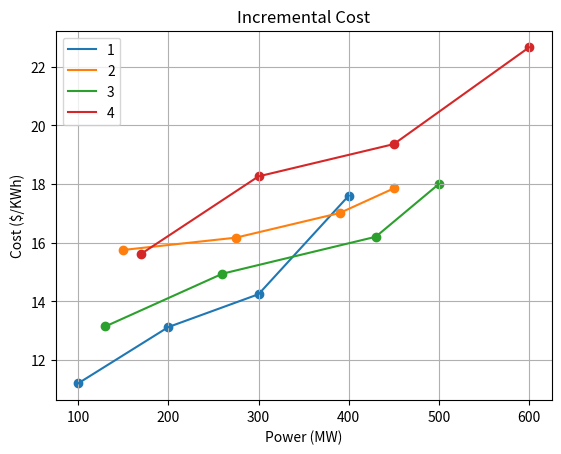

The matplotlib source for this figure:

import matplotlib.pyplot as plt
import numpy as np
import time
start = time.time()
a=0

print('\n')
print('*********************************************************')
print('Metode Binary Search untuk Penyelesaian Economic Dispatch')
print('------- dengan Piecewise Function Characteristic --------')
print('\n')
print('Vincentius Wahyu W')
print('16/399923/TK/44937')

"""
- Inisialisasi Daya Pembangkit, Linear Cost Bahan Bakar,
    Harga Bahan Bakar per MBtu, Permintaan Daya
- Berbeda pembangkit --> Berbeda Row Array
"""

#Insialisasi Fungsi
p = np.array([[100, 200, 300, 400], [150, 275, 390, 450], [130, 260, 430,500],[170,300,450,600]], dtype=np.float64)
#print(p[:,1])
#p = Daya (MW), tiap row menyatakan tiap pembangkit. Tiap Kolom menyatakan tiap breakpoint
ihr = np.array([[7000, 8200, 8900, 11000], [7500, 7700, 8100, 8500],[7300,8300,9000,10000],[7100,8300,8800,10300]], dtype=np.float64)
demand = 1200 #Daya yang ingin dibangkitkan
costUnit = np.array([1.6, 2.1, 1.8, 2.2], dtype=np.float64) #Cost Pembangkitan,
tol = 0.000001

bp = len(ihr[0, :])
nGen = len(ihr[:, 0])

lamda = np.zeros(shape=(nGen, bp))
slope = np.zeros(shape=(nGen, bp))
const = np.zeros(shape=(nGen, bp))
temp_slope = np.ones(shape=(nGen, bp))
temp_constant = np.ones(shape=(nGen, bp))
Pow_max= np.ones(shape=(nGen, 1))
Pow_min= np.ones(shape=(nGen, 1))
Pow= np.ones(shape=(nGen, 1))


#Menghitung Nilai Slope, Constant dari Fungsi Piecewise tiap Segmen
for j in range(nGen):
    for i in range(bp):
        lamda[j, i] = (ihr[j, i] * costUnit[j]) / 1000
for j in range(nGen):
    for i in range(bp - 1):
        slope[j, i + 1] = (lamda[j, i + 1] - lamda[j, i]) / (p[j, i + 1] - p[j, i])
        const[j, i + 1] = lamda[j, i] - (slope[j, i+1] * p[j, i])

#Menghitung Nilai Maksimum dan Minimum Load tiap Pembangkit
for i in range (nGen):
    Pow_max[i,0]=np.amax(p[i,:])
for i in range(nGen):
    Pow_min[i, 0] = np.amin(p[i, :])

#Exit Jika Permintaan Daya di luar Range
if demand < sum(Pow_min):
    print("Daya Pemabangkitan  kurang dari Technical Minimum Load")
    exit()
elif demand > sum(Pow_max):
    print("Daya Pemabangkitan  lebih dari Technical Maximum Load")
    exit()

#Menentukan Nilai lamda
max_lam = np.amax(lamda)
min_lam = np.amin(lamda)
delta_lam = (max_lam - min_lam) / 2
min_lam += delta_lam

#print(lamda)
#Iterasi Binary Search
while 1:
    #Memilih Segmen
    for i in range(nGen):
        if min_lam <= lamda[i, 0]:
            temp_slope[i,0]=slope[i,0]
            temp_constant[i,0]=const[i,0]
        for j in range(bp-1):
            if (min_lam>lamda[i,j]) & (min_lam<=lamda[i,j+1]):
                temp_slope[i, 0] = slope[i, j+1]
                temp_constant[i, 0] = const[i, j+1]
        if min_lam>lamda[i,bp-1]:
            temp_slope[i, 0] = slope[i, bp-1]
            temp_constant[i, 0] = const[i, bp-1]

    for i in range(nGen):
        if temp_slope[i,0]==0:
            Pow[i,0]=Pow_min[i,0]
        elif (min_lam-temp_constant[i,0])/temp_slope[i,0]>=Pow_max[i,0]:
            Pow[i,0]=Pow_max[i,0]
        else:
            Pow[i, 0]=(min_lam-temp_constant[i,0])/temp_slope[i,0]

    if sum(Pow)>demand:
        delta_lam=delta_lam/2
        min_lam-=delta_lam
    else:
        delta_lam = delta_lam / 2
        min_lam += delta_lam

    a+=1
    #print(sum(Pow))
    #print(Pow)
    if abs(sum(Pow)-demand)<= tol:
        break

#Visualiasi Data
#Tabel
for i in range (nGen):
    print('\n')
    print('========================================================')
    print('Pembangkit Unit ',i+1,)
    print('========================================================')
    print('No. \t Segmen \t\t Increment \t\t\t Lamda')
    print('1   \t ',1,' \t\t', lamda[i,0], '\t\t\t\t\t', lamda[i,0])
    for j in range (bp-1):
        print(j+2,'   \t ',j+2,' \t', '%.5f'%slope[i,j+1],'*P +','%.5f'%const[i,j+1],'\t\t', lamda[i,j+1])

print('\n')
print('========================================================')

print('Nilai Lamda \t\t\t:', min_lam)
print('Jumlah Iterasi \t\t\t:', a)
print('Permintaan Beban \t\t:', demand)
for i in range(nGen):
    print('Daya Pembangkit Unit',i+1,'\t:',Pow[i,0])
end = time.time()
print('Waktu Eksekusi', end - start)

#Plot Grafik
plt.figure(1)
for i in range (nGen):
    plt.plot(p[i],lamda[i],label=i+1,)
    plt.scatter(p[i],lamda[i])
plt.grid()
plt.legend(loc='upper left')
#plt.axes.Axes.scatter(min_lam)
plt.title('Incremental Cost')
plt.xlabel('Power (MW)')
plt.ylabel('Cost ($/KWh)')
plt.show()

